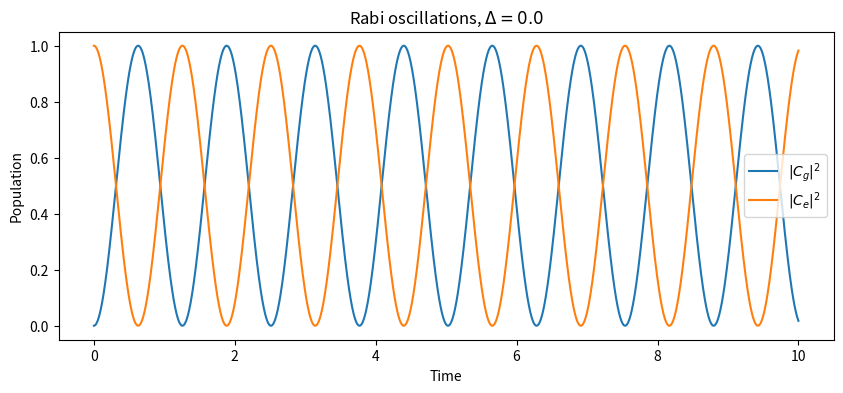
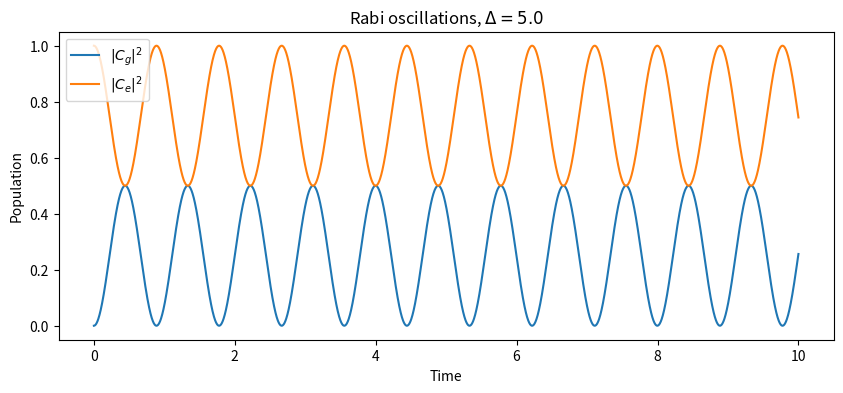

Python code for these plots, in order:
import numpy as np
from scipy.integrate import solve_ivp
import scipy.constants as const
import matplotlib.pyplot as plt

hbar = const.hbar 

# ---------------------------------- #
# Time Dependent Schrodinger Equation #
# ---------------------------------- #

# the states that does oscilations are Cg(t) and Ce(t)

# ---------------------------------- #
# Define the ODEs 
# ---------------------------------- #
def schrodinger_rabi(t, state, delta, OmegaR0):
    Cg, Ce = state

    # can write this as matrix?????
    dCg_dt= -(1j/2) *((-delta * Cg) + (OmegaR0 * Ce))
    dCe_dt= -(1j/2) *((delta * Ce) + (OmegaR0.conjugate() * Cg))

    return [dCg_dt, dCe_dt]

# ---------------------------------- #
# Parameters and initial states
# ---------------------------------- #
OmegaR0 = [5.0]

initial_state = np.array([0.0, 1.0], dtype=complex)  # Initial state: Cg(0) = 0, Ce(0) = 1

t_span = (0, 10)
t_eval = np.linspace(t_span[0], t_span[1], 3000)

# -------------------------------------------- #
# Rabi dynamics for Delta =0 and Delta = const
# -------------------------------------------- #

delta_cases = [0.0, 5.0]

for delta in delta_cases:
    sol = solve_ivp(schrodinger_rabi, t_span, initial_state, args=(delta, OmegaR0[0]), t_eval=t_eval, rtol=1e-9, atol=1e-11)
          
    t = sol.t
    Cg = sol.y[0]
    Ce = sol.y[1]

    Pg = np.abs(Cg)**2
    Pe = np.abs(Ce)**2

    norm = Pg + Pe
    
    print("----------------------------")
    print(f"Delta = {delta}")
    print("Average normalization:", np.mean(norm))
    print("Maximum normalization error:", np.max(np.abs(norm - 1)))
    
    plt.figure(figsize=(10, 4))
    plt.plot(sol.t, Pg, label=r"$|C_g|^2$")
    plt.plot(sol.t, Pe, label=r"$|C_e|^2$")
    plt.xlabel("Time")
    plt.ylabel("Population")
    plt.title(rf"Rabi oscillations, $\Delta={delta}$")
    plt.legend()
    plt.show()
    

# ---------------------------------- #
# Scan detuning
# ---------------------------------- #
